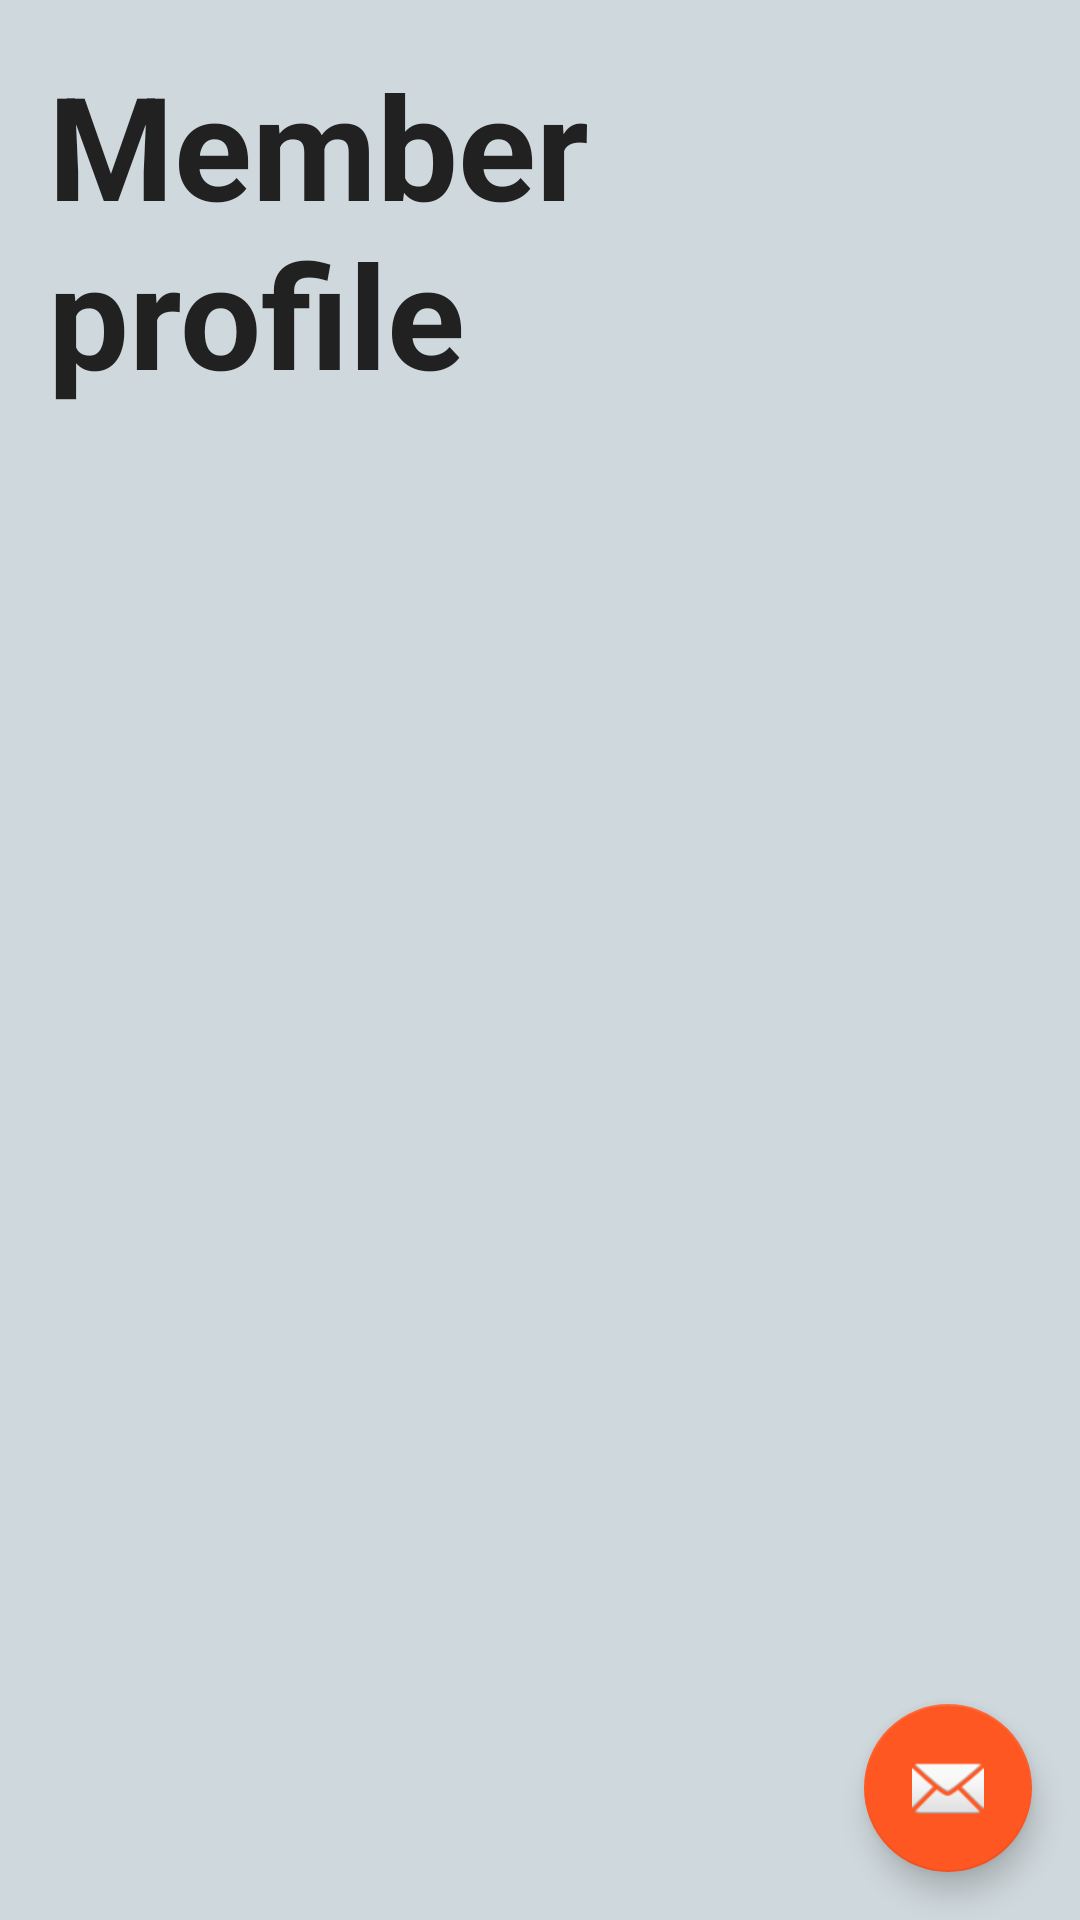

Produce the Android XML layout that renders to this screen, including the resource entries it uses.
<!-- AndroidManifest.xml: application theme AppTheme -->
<!-- res/layout/member_profile.xml -->
<android.support.v4.widget.DrawerLayout
    xmlns:android="http://schemas.android.com/apk/res/android"
    android:id="@+id/container"
    android:layout_width="match_parent"
    android:layout_height="match_parent">

    <android.support.design.widget.CoordinatorLayout
        xmlns:android="http://schemas.android.com/apk/res/android"
        xmlns:app="http://schemas.android.com/apk/res-auto"
        android:layout_width="match_parent"
        android:layout_height="match_parent"
        android:fitsSystemWindows="true">
        

        <android.support.design.widget.AppBarLayout
            android:layout_width="match_parent"
            android:layout_height="wrap_content"
            app:layout_collapseMode="parallax">

            
                
                
                
                
                
                

            
                
                
                
                
                

        </android.support.design.widget.AppBarLayout>

        <include layout="@layout/content_member_profile" />

        <android.support.design.widget.FloatingActionButton android:id="@+id/fab"
            android:layout_width="wrap_content" android:layout_height="wrap_content"
            android:layout_gravity="bottom|end" android:layout_margin="@dimen/fab_margin"
            android:src="@android:drawable/ic_dialog_email" />


    </android.support.design.widget.CoordinatorLayout>

    
    <ListView android:id="@+id/left_drawer"
        android:layout_width="240dp"
        android:layout_height="match_parent"
        android:layout_gravity="start"
        android:background="#fff"
        android:choiceMode="singleChoice"
        android:divider="@android:color/transparent"
        android:dividerHeight="0dp"/>
</android.support.v4.widget.DrawerLayout>
<!-- res/layout/content_member_profile.xml (included above) -->
<?xml version="1.0" encoding="utf-8"?>
<LinearLayout xmlns:android="http://schemas.android.com/apk/res/android"
    xmlns:app="http://schemas.android.com/apk/res-auto"
    xmlns:tools="http://schemas.android.com/tools"
    android:layout_width="match_parent"
    android:layout_height="match_parent"
    android:background="@color/colorPrimaryLight"
    android:paddingBottom="@dimen/activity_vertical_margin"
    android:paddingLeft="@dimen/activity_horizontal_margin"
    android:paddingRight="@dimen/activity_horizontal_margin"
    android:paddingTop="@dimen/activity_vertical_margin"
    android:orientation="vertical"
    app:layout_behavior="@string/appbar_scrolling_view_behavior"
    tools:context=".MemberProfile"
    tools:showIn="@layout/member_profile">

    <TextView
        android:layout_width="wrap_content"
        android:layout_height="wrap_content"
        android:id="@+id/textView"
        android:textColor="@color/colorPrimaryText"
        android:textStyle="bold"
        android:textSize="48dp"
        android:text="Member profile"/>

    <TextView
        android:layout_width="wrap_content"
        android:layout_height="wrap_content"
        android:id="@+id/first_name"/>

    <TextView
        android:layout_width="wrap_content"
        android:layout_height="wrap_content"
        android:id="@+id/lastname"/>

</LinearLayout>
<!-- resources referenced by this layout -->
<resources>
  <color name="colorPrimaryLight">#CFD8DC</color>
  <color name="colorPrimaryText">#212121</color>
  <dimen name="activity_horizontal_margin">16dp</dimen>
  <dimen name="activity_vertical_margin">16dp</dimen>
  <dimen name="fab_margin">16dp</dimen>
  <style name="AppTheme" parent="Theme.AppCompat.Light.DarkActionBar">
          
          <item name="colorPrimary">@color/colorPrimary</item>
          <item name="colorPrimaryDark">@color/colorPrimaryDark</item>
          <item name="colorAccent">@color/colorAccent</item>
      </style>
  <color name="colorPrimary">#78909C</color>
  <color name="colorPrimaryDark">#455A64</color>
  <color name="colorAccent">#FF5722</color>
</resources>
